Run: headless pygame with SDL's dummy video driver; simulated clock (each Clock.tick advances the game by its frame time, no real sleeping); random seed 0; keys injected as events and as key.get_pressed() state; no mouse input; restart key R tapped at the start of phases 3 and 4.
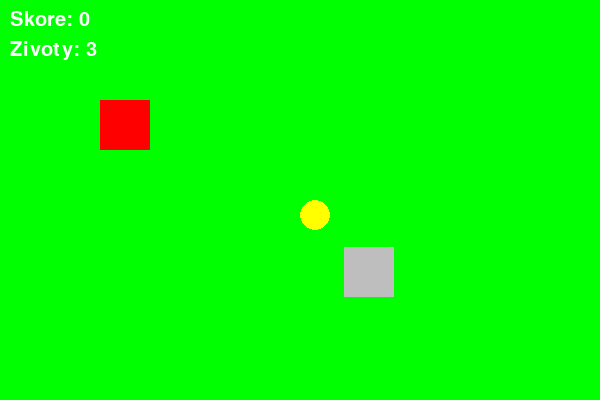
Frame 1 of 4 · flips 1–60 · no input
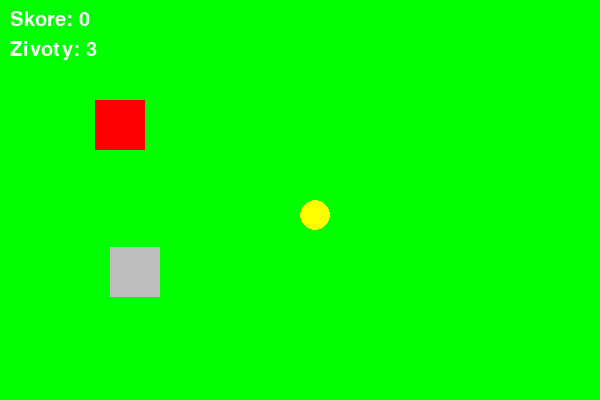
Frame 2 of 4 · flips 61–180 · tapped SPACE, RETURN · held RIGHT (→), D
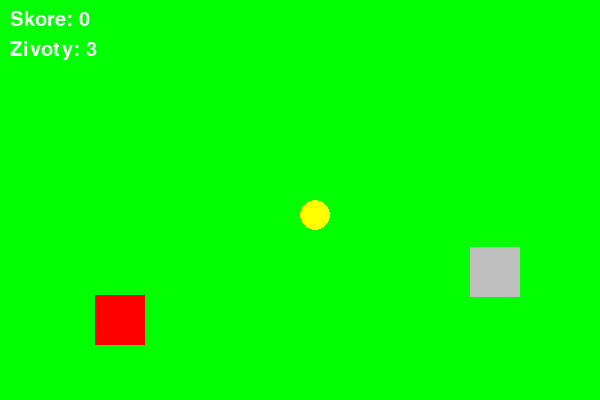
Frame 3 of 4 · flips 181–300 · tapped R · held DOWN (↓), S
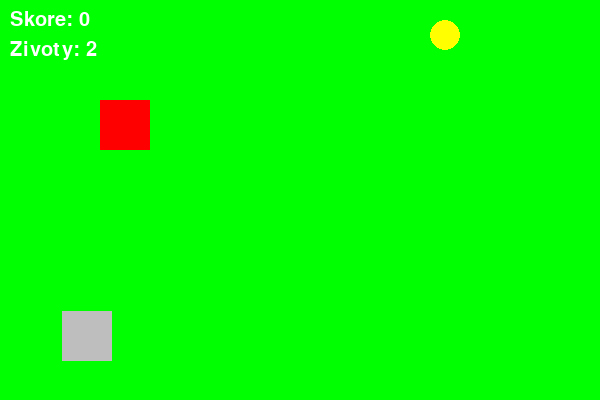
Frame 4 of 4 · flips 301–420 · tapped R · held LEFT (←), A, UP (↑), W

The pygame program that drew these frames:

import pygame
from random import randint

SIRKA = 600
VYSKA = 400

def restart(z, score, hrac):
    z -= 1
    if z <= 0:
        score = 0
        hrac = pygame.Rect(100, 100, 50, 50)
    minca.x = randint(0,SIRKA-30)
    minca.y = randint(0,VYSKA-30)
    nepriatel = pygame.Rect(
        randint(50, SIRKA - 50),
        randint(50, VYSKA - 50),
        50,
        50
    )
    
    return z, score, hrac, nepriatel

pygame.init()
screen = pygame.display.set_mode((SIRKA, VYSKA))
clock = pygame.time.Clock()

nepriatel = pygame.Rect(
    randint(50, SIRKA - 50),
    randint(50, VYSKA - 50),
    50,
    50
    )
hrac = pygame.Rect(100, 100, 50, 50)
minca = pygame.Rect(300, 200, 30, 30)

running = True

font = pygame.font.SysFont("arial", 30)
font2 = pygame.font.SysFont("arial", 30)

score = 0
zivoty = 3
rychlost_nepriatela = 3

while running:
    for udalost in pygame.event.get():
        if udalost.type == pygame.QUIT:
            running = False

    keys = pygame.key.get_pressed()
    
    if keys[pygame.K_r]:
        score, hrac, nepriatel = restart(zivoty)

    if keys[pygame.K_RIGHT]:
        hrac.x += 5
        if hrac.x > SIRKA:
            hrac.x = 0
    if keys[pygame.K_LEFT]:
        hrac.x -= 5
        if hrac.x < 0:
            hrac.x = SIRKA
    if keys[pygame.K_UP]:
        hrac.y -= 5
        if hrac.y < 0:
            hrac.y = VYSKA
    if keys[pygame.K_DOWN]:
        hrac.y += 5
        if hrac.y > VYSKA:
            hrac.y = 0

    if hrac.colliderect(minca):
        score += 1
        minca.x = randint(0,SIRKA-30)
        minca.y = randint(0,VYSKA-30)
        
    if hrac.colliderect(nepriatel):
        zivoty, score, hrac, nepriatel = restart(zivoty, score, hrac)
        
    nepriatel.x += rychlost_nepriatela
    
    if nepriatel.x > SIRKA - 100:
        rychlost_nepriatela = -3
    if nepriatel.x < 50:
        rychlost_nepriatela = 3

    screen.fill("green")
    pygame.draw.rect(screen, "grey", nepriatel)
    pygame.draw.ellipse(screen, "yellow", minca)
    pygame.draw.rect(screen, "red", hrac)
    text = font.render("Skore: " + str(score), True, "white")
    text2 = font.render("Zivoty: " + str(zivoty), True, "white")
    screen.blit(text, (10,10))
    screen.blit(text2, (10,40))

    pygame.display.flip()

    clock.tick(60)

pygame.quit()
